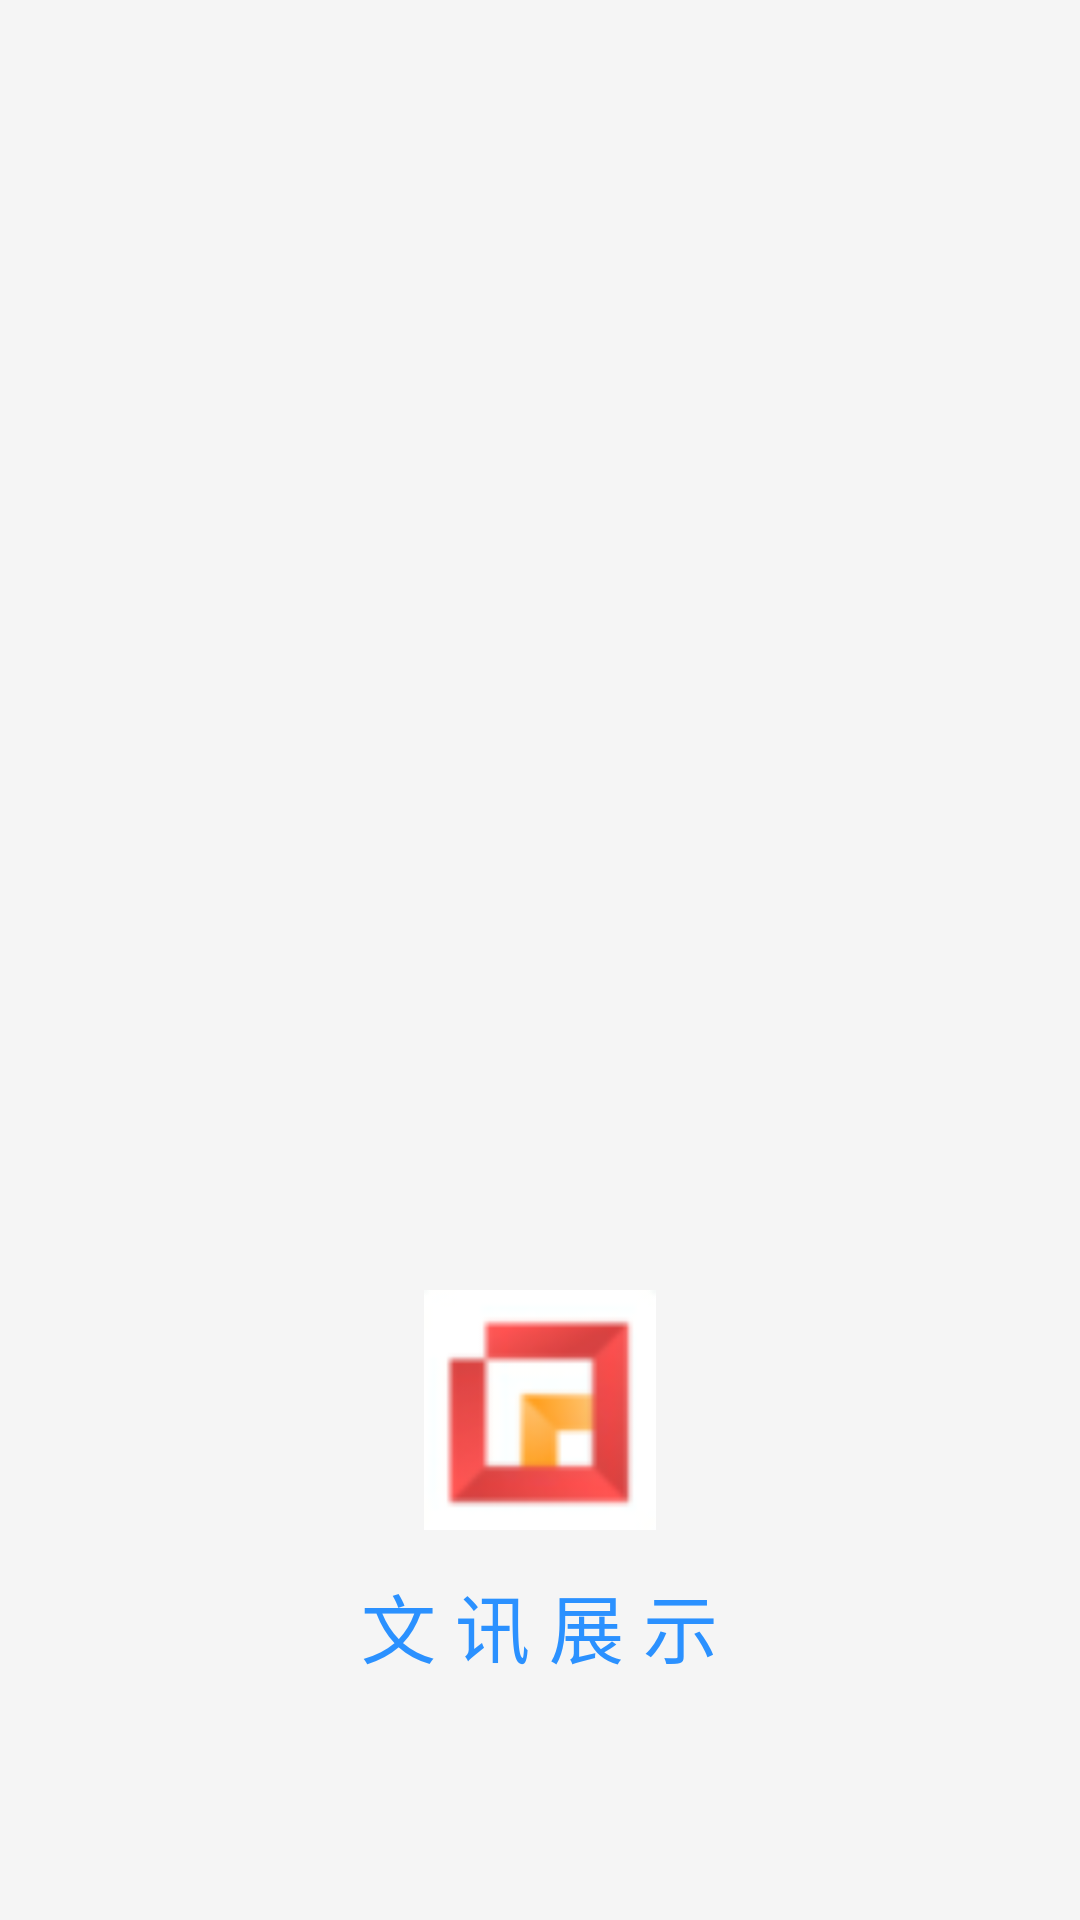

Layout XML and referenced resources for this Android screen:
<!-- AndroidManifest.xml: activity theme Theme.AppCompat.Light.NoActionBar -->
<!-- res/layout/activity_main.xml -->
<?xml version="1.0" encoding="utf-8"?>
<LinearLayout xmlns:android="http://schemas.android.com/apk/res/android"
        xmlns:app="http://schemas.android.com/apk/res-auto"
        xmlns:tools="http://schemas.android.com/tools"
        android:id="@+id/main_layout"
        android:layout_width="match_parent"
        android:layout_height="match_parent"
        android:orientation="vertical"
        tools:context=".MainActivity"
        tools:deviceIds="tv"
        tools:ignore="MergeRootFrame">

    
    <LinearLayout
            android:id="@+id/main_demo_layout"
            android:layout_width="match_parent"
            android:layout_height="match_parent"
            android:background="@drawable/main_background">

        <LinearLayout
                android:layout_width="0dp"
                android:layout_height="match_parent"
                android:layout_weight="1" />

        <LinearLayout
                android:layout_width="0dp"
                android:layout_height="match_parent"
                android:layout_weight="1">

            <RelativeLayout
                    android:layout_width="match_parent"
                    android:layout_height="match_parent">

                <ImageView
                        android:id="@+id/main_demo_img"
                        android:layout_width="80dp"
                        android:layout_height="80dp"
                        android:layout_alignParentBottom="true"
                        android:layout_centerHorizontal="true"
                        android:layout_marginBottom="130dp"
                        android:src="@drawable/app_icon_your_company" />

                <TextView
                        android:layout_marginBottom="80dp"
                        android:layout_alignParentBottom="true"
                        android:layout_centerHorizontal="true"
                        android:layout_width="wrap_content"
                        android:layout_height="wrap_content"
                        android:text="文 讯 展 示"
                        android:textColor="#2B91FF"
                        android:textSize="25dp" />
            </RelativeLayout>
        </LinearLayout>

        <LinearLayout
                android:layout_width="0dp"
                android:layout_height="match_parent"
                android:layout_weight="1" />
    </LinearLayout>

    
    <LinearLayout
            android:layout_width="match_parent"
            android:layout_height="match_parent"
            android:orientation="horizontal">

        <LinearLayout
                android:layout_width="0dp"
                android:layout_height="match_parent"
                android:layout_weight="1" />

        <LinearLayout
                android:layout_width="0dp"
                android:layout_height="match_parent"
                android:layout_weight="3">

            <RelativeLayout
                    android:layout_width="match_parent"
                    android:layout_height="match_parent">


                <LinearLayout
                        android:layout_width="match_parent"
                        android:layout_height="wrap_content"
                        android:layout_alignParentBottom="true"
                        android:layout_marginBottom="40dp"
                        android:padding="40dp">

                    <Button
                            android:id="@+id/video_button"
                            android:layout_width="0dp"
                            android:layout_height="80dp"
                            android:layout_marginRight="80dp"
                            android:layout_weight="1"
                            android:background="@drawable/video" />


                    <Button
                            android:id="@+id/image_button"
                            android:layout_width="0dp"
                            android:layout_height="80dp"
                            android:layout_marginRight="80dp"
                            android:layout_weight="1"
                            android:background="@drawable/images" />


                    <Button
                            android:id="@+id/html_button"
                            android:layout_width="0dp"
                            android:layout_height="80dp"
                            android:layout_marginRight="80dp"
                            android:layout_weight="1"
                            android:background="@drawable/html" />

                    <Button
                            android:id="@+id/exit_button"
                            android:layout_width="0dp"
                            android:layout_height="80dp"
                            android:layout_weight="1"
                            android:background="@drawable/exit" />
                </LinearLayout>

            </RelativeLayout>
        </LinearLayout>

        <LinearLayout
                android:layout_width="0dp"
                android:layout_height="match_parent"
                android:layout_weight="1" />
    </LinearLayout>
</LinearLayout>
<!-- resources referenced by this layout -->
<resources>
  <!-- drawable app_icon_your_company: png bitmap (drawable, 3208 bytes) -->
  <!-- drawable exit: png bitmap (drawable, 187602 bytes) -->
  <!-- drawable html: png bitmap (drawable, 185427 bytes) -->
  <!-- drawable images: png bitmap (drawable, 2326 bytes) -->
  <!-- drawable main_background (drawable) -->
  <?xml version="1.0" encoding="utf-8"?>
  <shape xmlns:android="http://schemas.android.com/apk/res/android">
      
      <solid android:color="#F5F5F5" />
  
      
      
      
      
  
  
  
  
      
      
      
      
      
      
  
      
  </shape>
  <!-- drawable video: png bitmap (drawable, 3726 bytes) -->
</resources>
